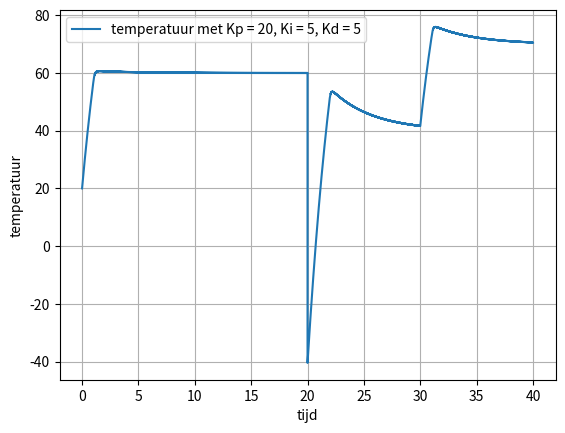

Write the Python code that produced this figure.
import matplotlib.pyplot as plt
import numpy as np

T = 20              #starttemperatuur
beta = 60           #gewenste temperatuur
dt = 0.001          #tijdstap
tijd = 40           #maximale tijd

#constantes voor P, I en D termen
Kp = 20
Ki = 5
Kd = 5

#klaarzetten bepaalde variabelen
I = 0
e = beta - T

tijdarray = np.arange(0., tijd, dt)         #array voor tijd maken
temp = np.array([])                         #array voor temperatuur 

for t in tijdarray:
    if (t==20):                             #veranderd de gewenste waarde
        beta = 40
    if (t==30):
        beta = 70
    
    vorige_e = e
    e = beta - T                            #berekent de fout, het verschil tussen de gewenste en huidige waarde
    P = Kp * e                              #P term
    I = I + Ki*e*dt                         #I term
    D = ((e - vorige_e) / dt) * Kd          #D term
    
    T = T + 50*dt * (1 - (T / 150))         #logistieke groei van temperatuur met een limiet van 150 graden   
    if (P+I+D < 0):
        T = T + (P+I+D)*dt   
        
    temp = np.append(temp,T)
    
#dit gedeelte maakt de plot met matplotlib 

plt.figure(9)
plt.grid(True)                                                 
plt.plot(tijdarray,temp,label='temperatuur met Kp = 20, Ki = 5, Kd = 5')      
plt.ylabel('temperatuur') 
plt.xlabel('tijd')
leg = plt.legend()